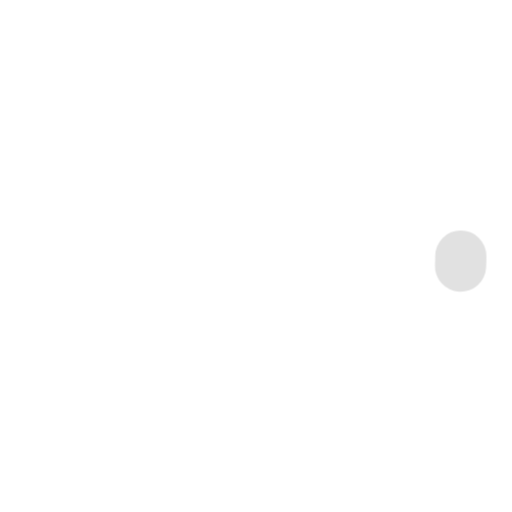
t = 0.00 s
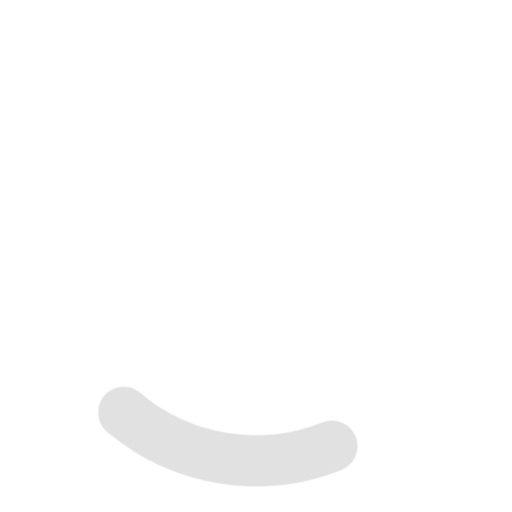
t = 0.25 s
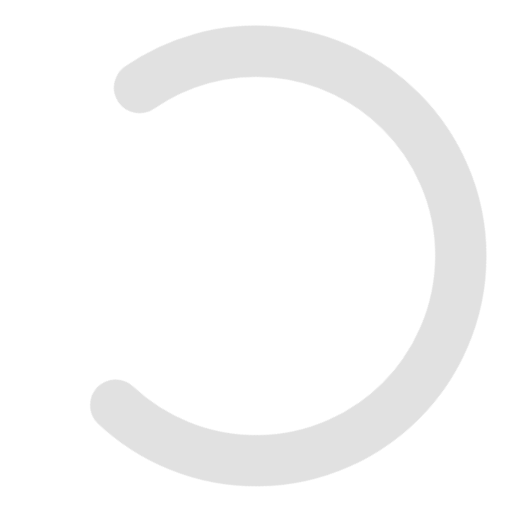
t = 0.75 s
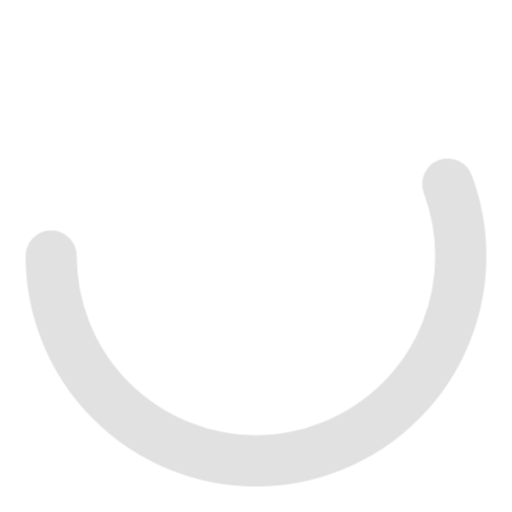
t = 1.00 s
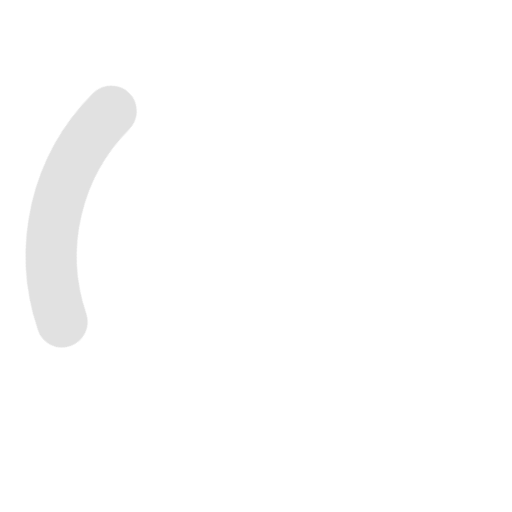
t = 1.25 s
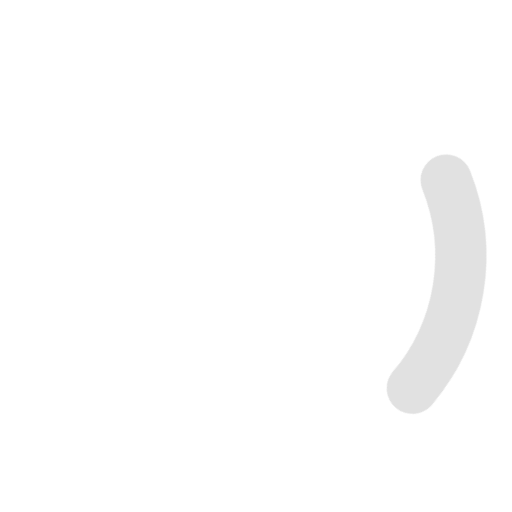
t = 1.75 s

The animated SVG that drew these frames (rendered in a browser with its animation timeline set to each time). Animation: 4 CSS @keyframes rules; one cycle of 2.00 s, repeats indefinitely.

<svg viewBox="0 0 50 50" xmlns="http://www.w3.org/2000/svg">
    <style>
        @-webkit-keyframes rotate {to {-webkit-transform: rotate(360deg);}}
        @keyframes rotate {to{transform: rotate(360deg);}}
        @-webkit-keyframes dash {0% {stroke-dasharray: 1, 150;stroke-dashoffset: 0;}50% {stroke-dasharray: 90, 150;stroke-dashoffset: -35;}to{stroke-dasharray: 90, 150;stroke-dashoffset: -124;}}
        @keyframes dash {0% {stroke-dasharray: 1, 150;stroke-dashoffset: 0;}50% {stroke-dasharray: 90, 150;stroke-dashoffset: -35;}to {stroke-dasharray: 90, 150;stroke-dashoffset: -124;}}
    </style>
    <g style="animation: rotate 2s linear infinite; transform-origin: center;">
        <circle style="animation: dash 1.5s ease-in-out infinite;" cx="25" cy="25" r="20" fill="none" stroke="#E1E1E1" stroke-linecap="round" stroke-width="5"/>
    </g>
</svg>
